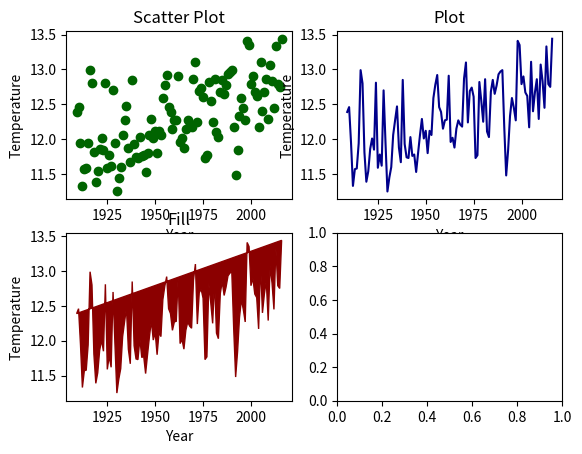

This figure's Python source: (Note: this script raises an exception after producing the figure.)
import numpy as np
import matplotlib.pyplot as plt

y = [1909,1910,1911,1912,1913,1914,1915,1916,1917,1918,1919,1920,1921,1922,
        1923,1924,1925,1926,1927,1928,1929,1930,1931,1932,1933,1934,1935,1936,
        1937,1938,1939,1940,1941,1942,1943,1944,1945,1946,1947,1948,1949,1950,
        1951,1952,1953,1954,1955,1956,1957,1958,1959,1960,1961,1962,1963,1964,
        1965,1966,1967,1968,1969,1970,1971,1972,1973,1974,1975,1976,1977,1978,
        1979,1980,1981,1982,1983,1984,1985,1986,1987,1988,1989,1990,1991,1992,
        1993,1994,1995,1996,1997,1998,1999,2000,2001,2002,2003,2004,2005,2006,
        2007,2008,2009,2010,2011,2012,2013,2014,2015,2016]
year = np.array(y)

t = [12.39,12.46,11.95,11.33,11.57,11.58,11.94,12.99,12.8,11.81,11.39,11.54,
     11.86,12.01,11.85,12.81,11.59,11.78,11.62,12.7,11.95,11.25,11.45,11.6,12.06,
     12.27,12.47,11.88,11.67,12.85,11.93,11.74,11.73,12.03,11.76,11.78,11.53,11.8,
     12.06,12.29,12.01,12.12,11.8,12.12,12.06,12.59,12.78,12.92,12.46,12.39,12.15,
     12.27,12.28,12.91,11.96,12.02,11.88,12.15,12.27,12.21,12.18,12.87,13.1,12.24,
     12.69,12.74,12.61,11.73,11.77,12.82,12.55,12.25,12.86,12.11,12.03,12.68,12.85,
     12.65,12.77,12.93,12.97,12.99,12.17,11.48,11.84,12.33,12.59,12.45,12.27,13.41,
     13.35,12.79,12.9,12.67,12.62,12.17,13.11,12.4,12.67,12.86,12.29,13.07,12.83,
     12.45,13.33,12.79,12.75,13.44]
temperature = np.array(t)

plt.subplot(2, 2, 1)
plt.scatter(year, temperature, color = "darkgreen")
plt.title("Scatter Plot")
plt.xlabel("Year")
plt.ylabel("Temperature")

plt.subplot(2, 2, 2)
plt.plot(year, temperature, color = "darkblue")
plt.title("Plot")
plt.xlabel("Year")
plt.ylabel("Temperature")

plt.subplot(2, 2, 3)
plt.fill(year, temperature, color = "darkred")
plt.title("Fill")
plt.xlabel("Year")
plt.ylabel("Temperature")

plt.subplot(2, 2, 4)
plt.hist(year, temperature, color = "purple")
plt.title("Histogram")
plt.xlabel("Year")
plt.ylabel("Temperature")

plt.tight_layout()
plt.show()
